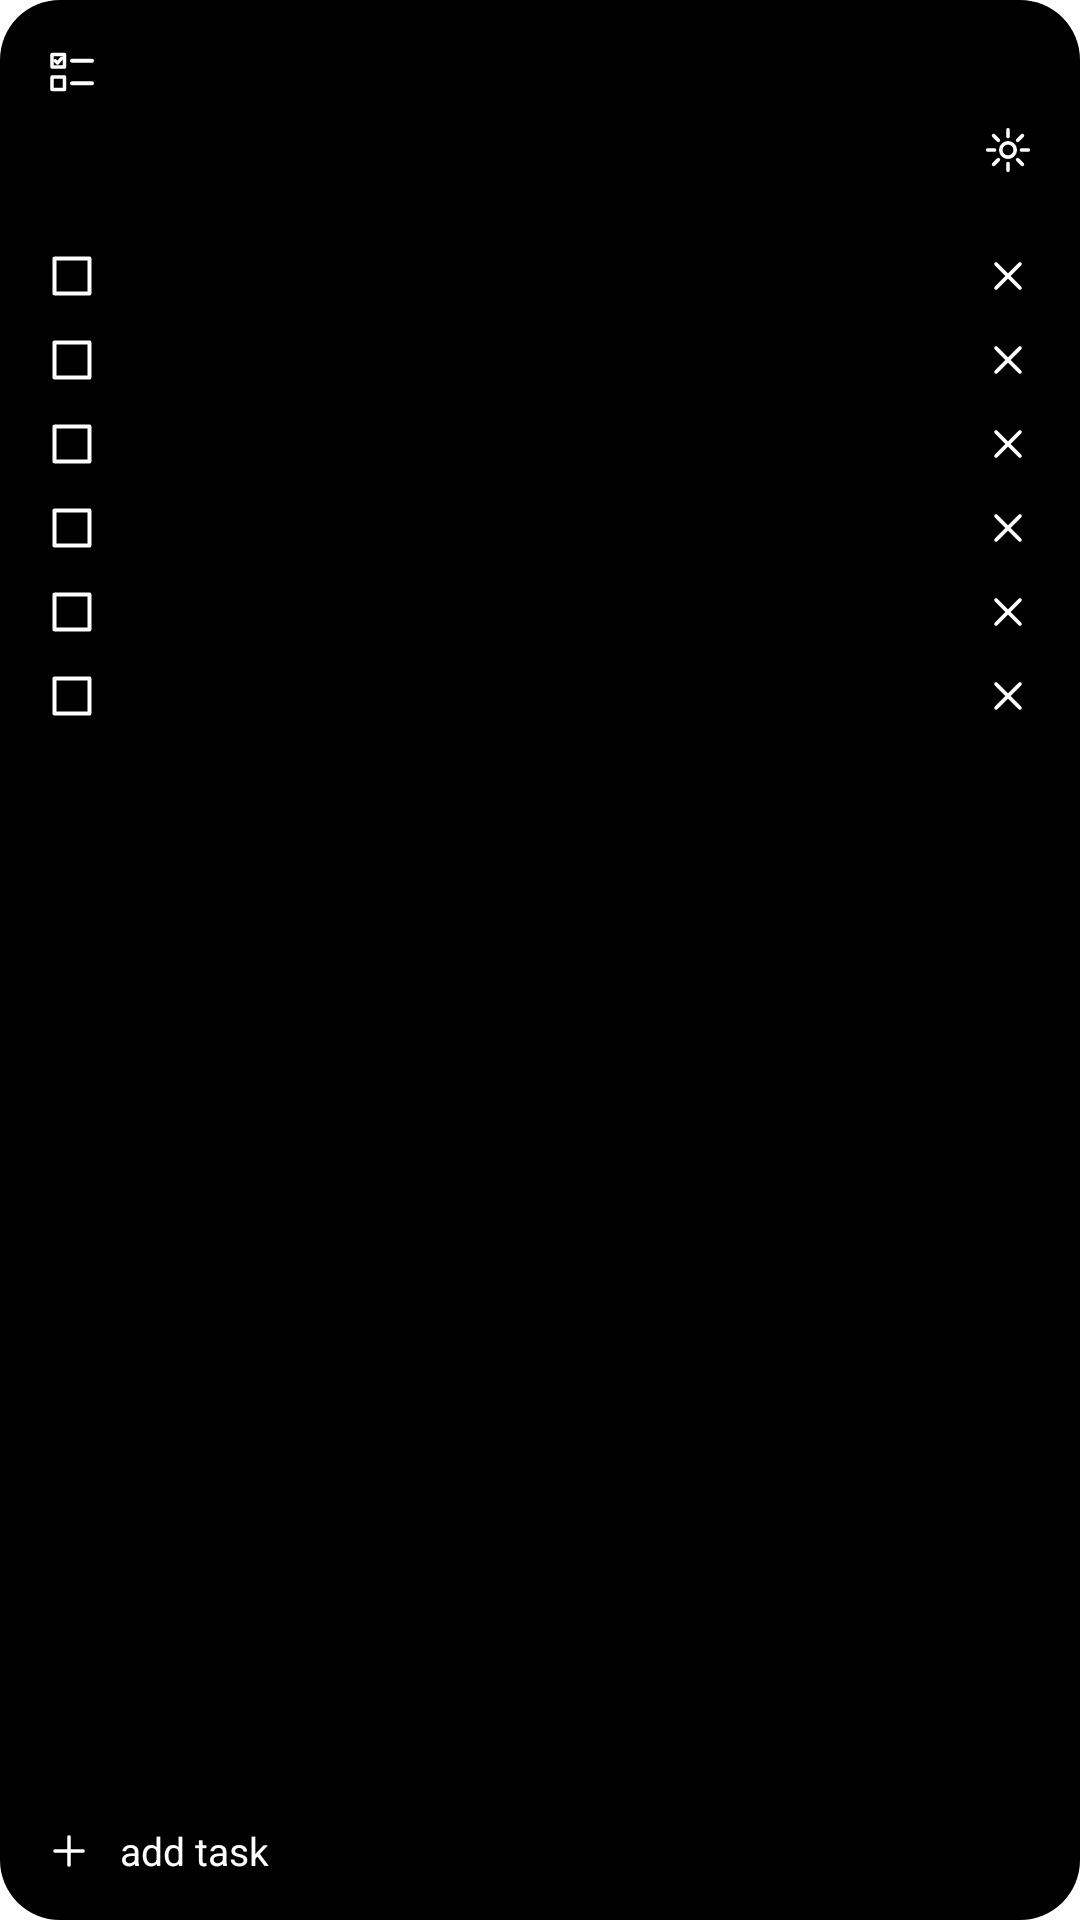

The Android layout XML behind this screen, and the referenced resources:
<!-- AndroidManifest.xml: fallback theme Theme.MaterialComponents.DayNight.NoActionBar -->
<!-- res/layout/widget_tasks.xml -->
<?xml version="1.0" encoding="utf-8"?>
<FrameLayout xmlns:android="http://schemas.android.com/apk/res/android"
    android:id="@+id/widget_root"
    android:layout_width="match_parent"
    android:layout_height="match_parent"
    android:background="@drawable/widget_rounded_background">

    <ImageView
        android:id="@+id/widget_bg"
        android:layout_width="match_parent"
        android:layout_height="match_parent"
        android:scaleType="fitXY" />

    <LinearLayout
        android:layout_width="match_parent"
        android:layout_height="match_parent"
        android:orientation="vertical"
        android:padding="14dp">

        <ImageView
            android:id="@+id/widget_icon"
            android:layout_width="20dp"
            android:layout_height="20dp"
            android:layout_marginBottom="6dp"
            android:src="@drawable/ic_widget_tasks" />

        <LinearLayout
            android:layout_width="match_parent"
            android:layout_height="wrap_content"
            android:orientation="horizontal"
            android:gravity="center_vertical">
            <TextView
                android:id="@+id/widget_header"
                android:layout_width="0dp"
                android:layout_weight="1"
                android:layout_height="wrap_content"
                android:textSize="14sp"
                android:maxLines="1"
                android:ellipsize="end"
                android:textColor="#FFFFFFFF" />
            <ImageView
                android:id="@+id/widget_settings"
                android:layout_width="20dp"
                android:layout_height="20dp"
                android:padding="1dp"
                android:src="@drawable/ic_widget_settings" />
        </LinearLayout>

        <ProgressBar
            android:id="@+id/widget_progress"
            style="?android:attr/progressBarStyleHorizontal"
            android:layout_width="match_parent"
            android:layout_height="6dp"
            android:layout_marginTop="6dp"
            android:max="100" />

        <TextView
            android:id="@+id/widget_empty"
            android:layout_width="match_parent"
            android:layout_height="0dp"
            android:layout_weight="1"
            android:gravity="center"
            android:text="no tasks yet — tap ＋ add task below"
            android:textSize="13sp"
            android:visibility="gone"
            android:textColor="#FFFFFFFF" />

        <LinearLayout
            android:id="@+id/widget_task_row_0"
            android:layout_width="match_parent"
            android:layout_height="wrap_content"
            android:layout_marginTop="10dp"
            android:orientation="horizontal"
            android:gravity="center_vertical">
            <ImageView android:id="@+id/widget_task_check_0" android:layout_width="20dp" android:layout_height="20dp" android:src="@drawable/ic_widget_checkbox_unchecked" />
            <TextView android:id="@+id/widget_task_text_0" android:layout_width="0dp" android:layout_weight="1" android:layout_height="wrap_content" android:layout_marginStart="10dp" android:textSize="14sp" android:maxLines="1" android:ellipsize="end" android:textColor="#FFFFFFFF" />
            <ImageView android:id="@+id/widget_task_delete_0" android:layout_width="20dp" android:layout_height="20dp" android:padding="2dp" android:layout_marginStart="4dp" android:src="@drawable/ic_widget_delete" />
        </LinearLayout>

        <LinearLayout
            android:id="@+id/widget_task_row_1"
            android:layout_width="match_parent"
            android:layout_height="wrap_content"
            android:layout_marginTop="8dp"
            android:orientation="horizontal"
            android:gravity="center_vertical">
            <ImageView android:id="@+id/widget_task_check_1" android:layout_width="20dp" android:layout_height="20dp" android:src="@drawable/ic_widget_checkbox_unchecked" />
            <TextView android:id="@+id/widget_task_text_1" android:layout_width="0dp" android:layout_weight="1" android:layout_height="wrap_content" android:layout_marginStart="10dp" android:textSize="14sp" android:maxLines="1" android:ellipsize="end" android:textColor="#FFFFFFFF" />
            <ImageView android:id="@+id/widget_task_delete_1" android:layout_width="20dp" android:layout_height="20dp" android:padding="2dp" android:layout_marginStart="4dp" android:src="@drawable/ic_widget_delete" />
        </LinearLayout>

        <LinearLayout
            android:id="@+id/widget_task_row_2"
            android:layout_width="match_parent"
            android:layout_height="wrap_content"
            android:layout_marginTop="8dp"
            android:orientation="horizontal"
            android:gravity="center_vertical">
            <ImageView android:id="@+id/widget_task_check_2" android:layout_width="20dp" android:layout_height="20dp" android:src="@drawable/ic_widget_checkbox_unchecked" />
            <TextView android:id="@+id/widget_task_text_2" android:layout_width="0dp" android:layout_weight="1" android:layout_height="wrap_content" android:layout_marginStart="10dp" android:textSize="14sp" android:maxLines="1" android:ellipsize="end" android:textColor="#FFFFFFFF" />
            <ImageView android:id="@+id/widget_task_delete_2" android:layout_width="20dp" android:layout_height="20dp" android:padding="2dp" android:layout_marginStart="4dp" android:src="@drawable/ic_widget_delete" />
        </LinearLayout>

        <LinearLayout
            android:id="@+id/widget_task_row_3"
            android:layout_width="match_parent"
            android:layout_height="wrap_content"
            android:layout_marginTop="8dp"
            android:orientation="horizontal"
            android:gravity="center_vertical">
            <ImageView android:id="@+id/widget_task_check_3" android:layout_width="20dp" android:layout_height="20dp" android:src="@drawable/ic_widget_checkbox_unchecked" />
            <TextView android:id="@+id/widget_task_text_3" android:layout_width="0dp" android:layout_weight="1" android:layout_height="wrap_content" android:layout_marginStart="10dp" android:textSize="14sp" android:maxLines="1" android:ellipsize="end" android:textColor="#FFFFFFFF" />
            <ImageView android:id="@+id/widget_task_delete_3" android:layout_width="20dp" android:layout_height="20dp" android:padding="2dp" android:layout_marginStart="4dp" android:src="@drawable/ic_widget_delete" />
        </LinearLayout>

        <LinearLayout
            android:id="@+id/widget_task_row_4"
            android:layout_width="match_parent"
            android:layout_height="wrap_content"
            android:layout_marginTop="8dp"
            android:orientation="horizontal"
            android:gravity="center_vertical">
            <ImageView android:id="@+id/widget_task_check_4" android:layout_width="20dp" android:layout_height="20dp" android:src="@drawable/ic_widget_checkbox_unchecked" />
            <TextView android:id="@+id/widget_task_text_4" android:layout_width="0dp" android:layout_weight="1" android:layout_height="wrap_content" android:layout_marginStart="10dp" android:textSize="14sp" android:maxLines="1" android:ellipsize="end" android:textColor="#FFFFFFFF" />
            <ImageView android:id="@+id/widget_task_delete_4" android:layout_width="20dp" android:layout_height="20dp" android:padding="2dp" android:layout_marginStart="4dp" android:src="@drawable/ic_widget_delete" />
        </LinearLayout>

        <LinearLayout
            android:id="@+id/widget_task_row_5"
            android:layout_width="match_parent"
            android:layout_height="wrap_content"
            android:layout_marginTop="8dp"
            android:orientation="horizontal"
            android:gravity="center_vertical">
            <ImageView android:id="@+id/widget_task_check_5" android:layout_width="20dp" android:layout_height="20dp" android:src="@drawable/ic_widget_checkbox_unchecked" />
            <TextView android:id="@+id/widget_task_text_5" android:layout_width="0dp" android:layout_weight="1" android:layout_height="wrap_content" android:layout_marginStart="10dp" android:textSize="14sp" android:maxLines="1" android:ellipsize="end" android:textColor="#FFFFFFFF" />
            <ImageView android:id="@+id/widget_task_delete_5" android:layout_width="20dp" android:layout_height="20dp" android:padding="2dp" android:layout_marginStart="4dp" android:src="@drawable/ic_widget_delete" />
        </LinearLayout>

        <LinearLayout
            android:layout_width="match_parent"
            android:layout_height="0dp"
            android:layout_weight="1" />

        <LinearLayout
            android:id="@+id/widget_add_row"
            android:layout_width="match_parent"
            android:layout_height="wrap_content"
            android:layout_marginTop="8dp"
            android:orientation="horizontal"
            android:gravity="center_vertical">
            <ImageView android:id="@+id/widget_add_icon" android:layout_width="18dp" android:layout_height="18dp" android:padding="1dp" android:src="@drawable/ic_widget_add" />
            <TextView
                android:id="@+id/widget_add_label"
                android:layout_width="wrap_content"
                android:layout_height="wrap_content"
                android:layout_marginStart="8dp"
                android:text="add task"
                android:textSize="13sp"
                android:textColor="#FFFFFFFF" />
        </LinearLayout>

    </LinearLayout>

</FrameLayout>
<!-- resources referenced by this layout -->
<resources>
  <!-- drawable ic_widget_add (drawable) -->
  <?xml version="1.0" encoding="utf-8"?>
  <vector xmlns:android="http://schemas.android.com/apk/res/android"
      android:width="24dp"
      android:height="24dp"
      android:viewportWidth="24"
      android:viewportHeight="24">
      <path
          android:pathData="M12 5v14M5 12h14"
          android:strokeColor="#FFFFFFFF"
          android:strokeWidth="1.8"
          android:strokeLineCap="round"
          android:strokeLineJoin="round" />
  </vector>
  <!-- drawable ic_widget_checkbox_unchecked (drawable) -->
  <?xml version="1.0" encoding="utf-8"?>
  <vector xmlns:android="http://schemas.android.com/apk/res/android"
      android:width="24dp"
      android:height="24dp"
      android:viewportWidth="24"
      android:viewportHeight="24">
      <path
          android:pathData="M5 5h14v14h-14z"
          android:strokeColor="#FFFFFFFF"
          android:strokeWidth="1.6"
          android:strokeLineJoin="round" />
  </vector>
  <!-- drawable ic_widget_delete (drawable) -->
  <?xml version="1.0" encoding="utf-8"?>
  <vector xmlns:android="http://schemas.android.com/apk/res/android"
      android:width="24dp"
      android:height="24dp"
      android:viewportWidth="24"
      android:viewportHeight="24">
      <path
          android:pathData="M6 6l12 12M18 6l-12 12"
          android:strokeColor="#FFFFFFFF"
          android:strokeWidth="1.8"
          android:strokeLineCap="round"
          android:strokeLineJoin="round" />
  </vector>
  <!-- drawable ic_widget_settings (drawable) -->
  <?xml version="1.0" encoding="utf-8"?>
  <vector xmlns:android="http://schemas.android.com/apk/res/android"
      android:width="24dp"
      android:height="24dp"
      android:viewportWidth="24"
      android:viewportHeight="24">
      <path
          android:pathData="M8.8 12a3.2 3.2 0 1 0 6.4 0a3.2 3.2 0 1 0 -6.4 0"
          android:strokeColor="#FFFFFFFF"
          android:strokeWidth="1.6"
          android:strokeLineCap="round"
          android:strokeLineJoin="round" />
      <path
          android:pathData="M12 3v3M12 18v3M3 12h3M18 12h3M5.6 5.6l2.1 2.1M16.3 16.3l2.1 2.1M18.4 5.6l-2.1 2.1M7.7 16.3l-2.1 2.1"
          android:strokeColor="#FFFFFFFF"
          android:strokeWidth="1.6"
          android:strokeLineCap="round"
          android:strokeLineJoin="round" />
  </vector>
  <!-- drawable ic_widget_tasks (drawable) -->
  <?xml version="1.0" encoding="utf-8"?>
  <vector xmlns:android="http://schemas.android.com/apk/res/android"
      android:width="24dp"
      android:height="24dp"
      android:viewportWidth="24"
      android:viewportHeight="24">
      <path
          android:pathData="M4 5h5v5h-5z"
          android:strokeColor="#FFFFFFFF"
          android:strokeWidth="1.4"
          android:strokeLineJoin="round" />
      <path
          android:pathData="M5.3 7.5l0.9 0.9 1.7 -1.9"
          android:strokeColor="#FFFFFFFF"
          android:strokeWidth="1.4"
          android:strokeLineCap="round"
          android:strokeLineJoin="round" />
      <path
          android:pathData="M12 7.5h8"
          android:strokeColor="#FFFFFFFF"
          android:strokeWidth="1.6"
          android:strokeLineCap="round" />
      <path
          android:pathData="M4 14h5v5h-5z"
          android:strokeColor="#FFFFFFFF"
          android:strokeWidth="1.4"
          android:strokeLineJoin="round" />
      <path
          android:pathData="M12 16.5h8"
          android:strokeColor="#FFFFFFFF"
          android:strokeWidth="1.6"
          android:strokeLineCap="round" />
  </vector>
  <!-- drawable widget_rounded_background (drawable) -->
  <?xml version="1.0" encoding="utf-8"?>
  <shape xmlns:android="http://schemas.android.com/apk/res/android"
      android:shape="rectangle">
      <corners android:radius="20dp" />
      <solid android:color="#000000" />
  </shape>
</resources>
